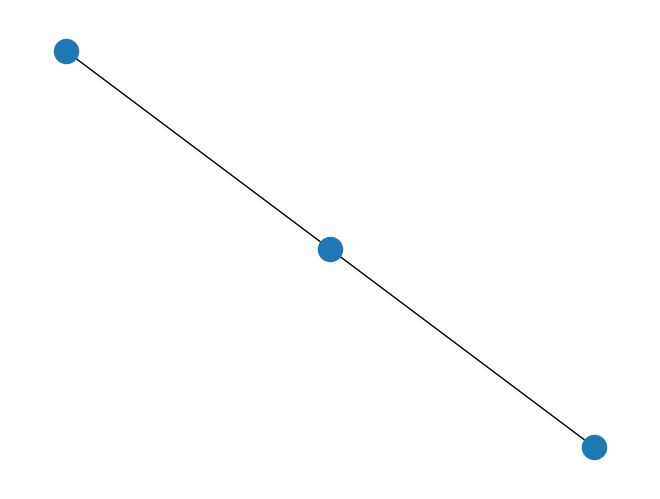

Source code (Python):
"""
networkxの公式サイトにsample図がある
"""
import matplotlib.pyplot as plt

import networkx as nx

G = nx.Graph()
G.add_node(1)
G.add_nodes_from([2, 3])
G.add_edge(1, 2)
G.add_edge(2, 3)

nx.draw(G)
plt.show()
